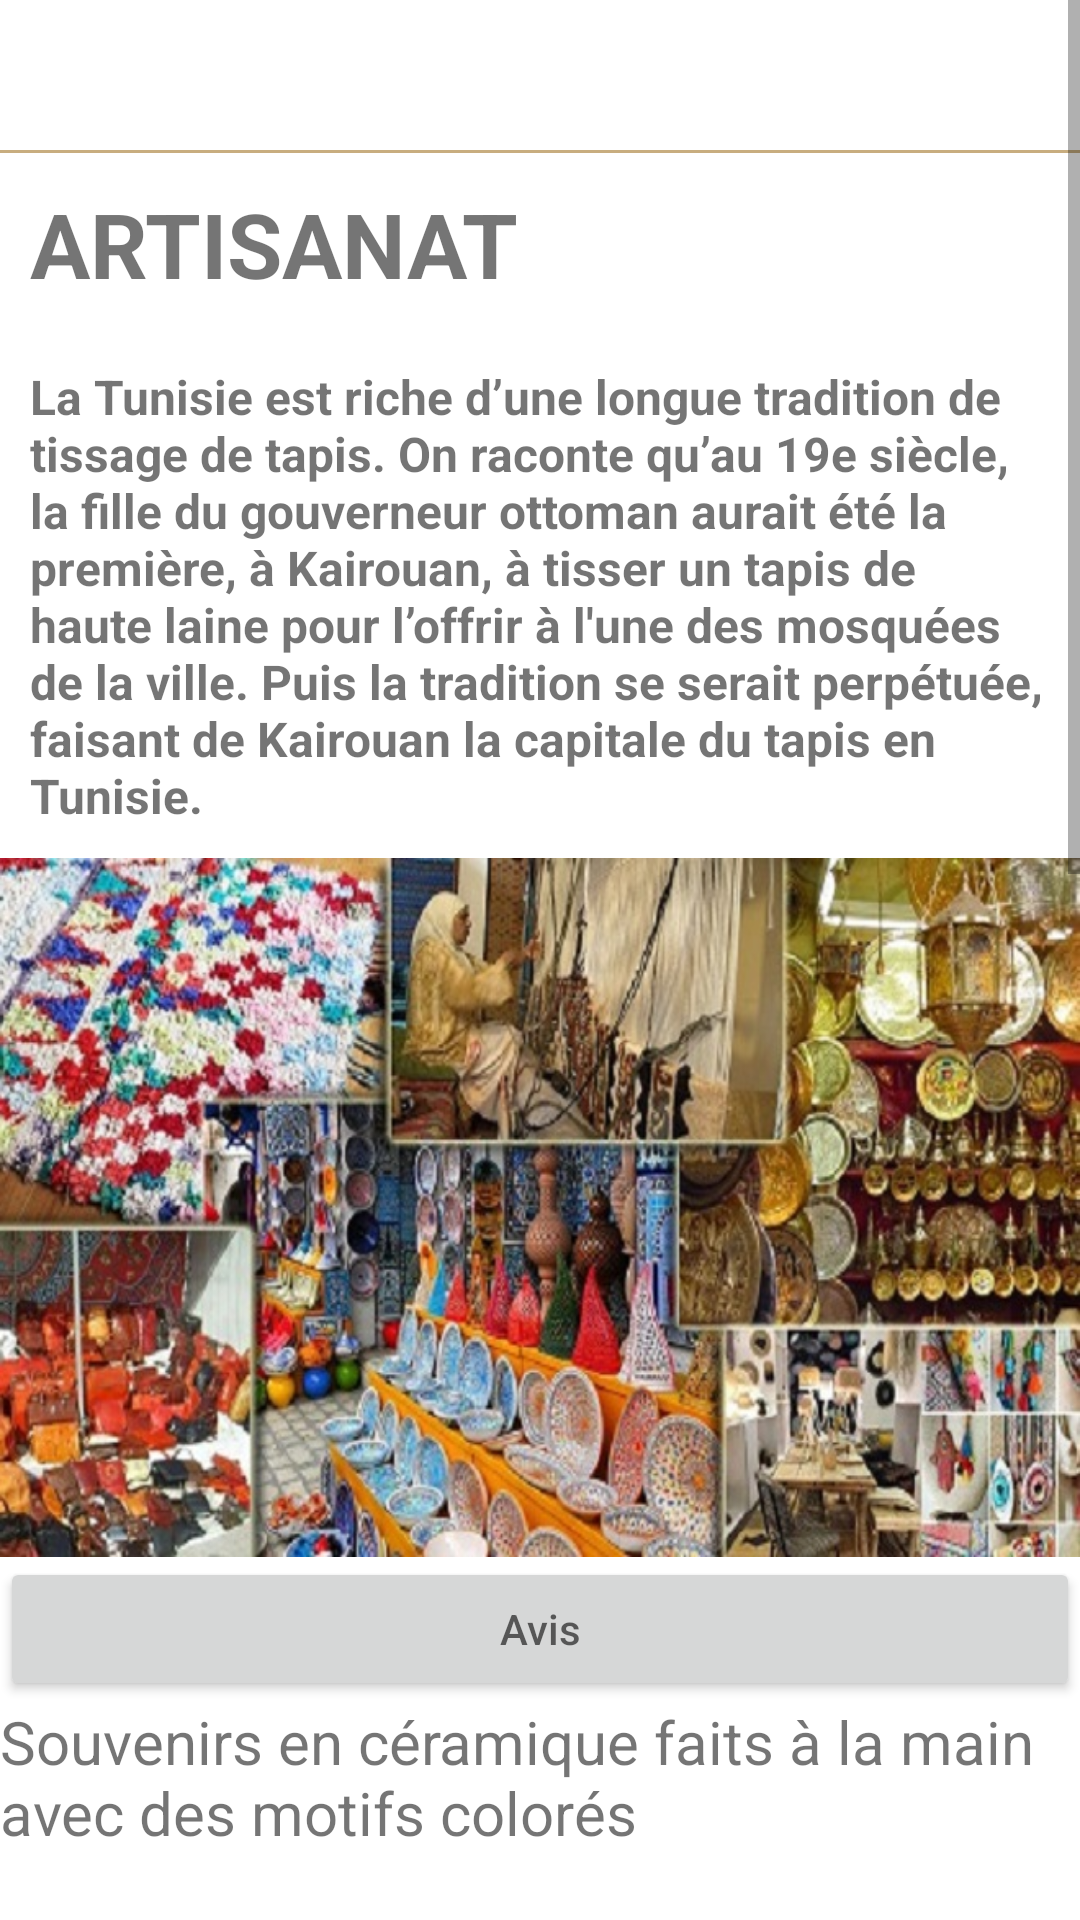

Layout XML and referenced resources for this Android screen:
<!-- AndroidManifest.xml: application theme Theme.SmartBookStore -->
<!-- res/layout/activity_liste4.xml -->
<?xml version="1.0" encoding="utf-8"?>
<ScrollView xmlns:android="http://schemas.android.com/apk/res/android"
    xmlns:app="http://schemas.android.com/apk/res-auto"
    xmlns:tools="http://schemas.android.com/tools"
    android:layout_width="match_parent"
    android:layout_height="match_parent"
    tools:context=".ui.Categorie.liste4">

    <LinearLayout
        android:layout_width="match_parent"
        android:layout_height="wrap_content"
        android:orientation="vertical">
        <include layout="@layout/toolbar"/>

        <TextView
            android:layout_width="wrap_content"
            android:layout_height="wrap_content"
            android:text="Artisanat"
            android:textStyle="bold"
            android:textSize="30sp"
            android:textAllCaps="true"
            android:padding="10dp"/>

        <TextView
            android:layout_width="wrap_content"
            android:layout_height="wrap_content"
            android:padding="10dp"
            android:text="@string/artisanat"
            android:textSize="16dp"
            android:textStyle="bold" />

        <RelativeLayout
            android:layout_width="match_parent"
            android:layout_height="233dp"
            android:background="@drawable/artisanat" />

        <Button
            android:layout_width="match_parent"
            android:layout_height="match_parent"
            android:id="@+id/com1"
            android:hint="Avis"/>

<TextView
    android:layout_width="wrap_content"
    android:text="Souvenirs en céramique faits à la main avec des motifs colorés"
    android:textSize="20dp"
    android:layout_gravity="center"
    android:layout_height="wrap_content"/>

        <RelativeLayout
            android:layout_width="match_parent"
            android:layout_height="321dp"
            android:background="@drawable/artisanat1" />
        <Button
            android:layout_width="match_parent"
            android:layout_height="match_parent"
            android:id="@+id/com2"
            android:hint="Avis" />
        <TextView
            android:layout_width="wrap_content"
            android:text="Margoum et Zarbia de Kairouan faits à la main"
            android:textSize="20dp"
            android:layout_gravity="center"
            android:layout_height="wrap_content"/>
        <RelativeLayout
            android:layout_width="match_parent"
            android:layout_height="321dp"
            android:background="@drawable/images"/>

        <Button
            android:layout_width="match_parent"
            android:layout_height="match_parent"
            android:id="@+id/com3"
            android:hint="Avis"/>


    </LinearLayout>


</ScrollView>
<!-- res/layout/toolbar.xml (included above) -->
<?xml version="1.0" encoding="utf-8"?>
<LinearLayout xmlns:android="http://schemas.android.com/apk/res/android"
    android:layout_width="match_parent"
    android:layout_height="wrap_content"
    android:orientation="vertical">
    <LinearLayout
        android:layout_width="match_parent"
        android:layout_height="wrap_content"
        android:padding="10dp"
        android:id="@+id/line1"
        android:orientation="horizontal">
        <ImageView
            android:layout_width="30dp"
            android:layout_height="30dp"
            android:src="@drawable/back"
            android:id="@+id/back_btn"
            android:layout_alignParentLeft="true"/>
    </LinearLayout>

    <View
        android:layout_width="match_parent"
        android:layout_height="1dp"
        android:layout_below="@id/line1"
        android:background="@color/beige"
        android:paddingLeft="8dp"
        android:paddingRight="8dp" />

</LinearLayout>











<!-- resources referenced by this layout -->
<resources>
  <color name="beige">#C8AD7F</color>
  <color name="black">#FF000000</color>
  <!-- drawable artisanat: jpg bitmap (drawable, 150799 bytes) -->
  <!-- drawable images: jpeg bitmap (drawable, 17499 bytes) -->
  <string name="artisanat">La Tunisie est riche d’une longue tradition de tissage de tapis. On raconte qu’au 19e siècle, la fille du gouverneur ottoman aurait été la première, à Kairouan, à tisser un tapis de haute laine pour l’offrir à l\'une des mosquées de la ville. Puis la tradition se serait perpétuée, faisant de Kairouan la capitale du tapis en Tunisie.</string>
  <style name="Theme.SmartBookStore" parent="Theme.MaterialComponents.DayNight.NoActionBar">
          
          <item name="colorPrimary">@color/beige2</item>
          <item name="colorPrimaryVariant">@color/beige</item>
          <item name="colorOnPrimary">@color/white</item>
          
          <item name="colorSecondary">@color/teal_200</item>
          <item name="colorSecondaryVariant">@color/teal_700</item>
          <item name="colorOnSecondary">@color/black</item>
          
          <item name="android:statusBarColor" tools:targetApi="l">?attr/colorPrimaryVariant</item>
          
      </style>
  <color name="beige2">#CFAC80</color>
  <color name="white">#FFFFFFFF</color>
  <color name="teal_200">#FF03DAC5</color>
  <color name="teal_700">#FF018786</color>
</resources>
